Photos from the image-classification dataset "Data" in the GitHub repository addy369/Intern_IITB. Its 2 classes are: benign patches, in situ patches.

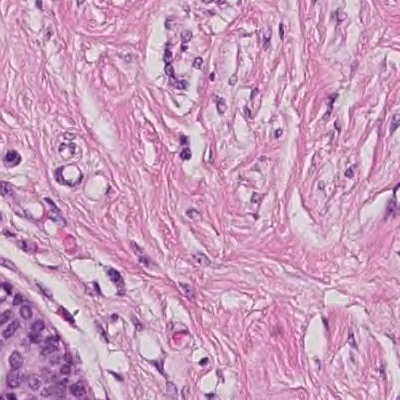
Label: benign patches

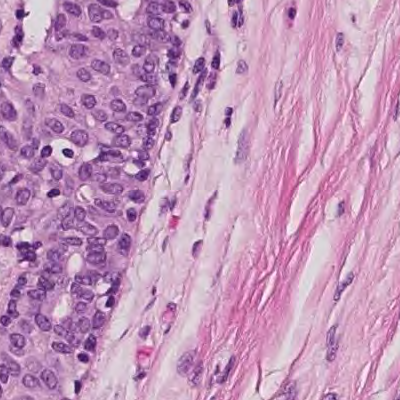
Label: benign patches

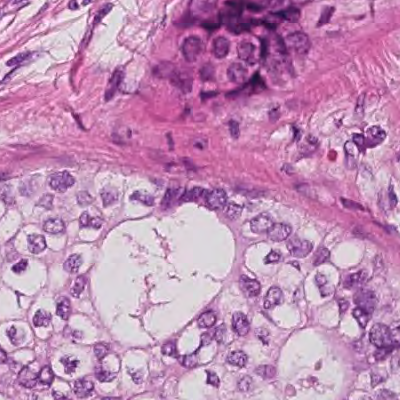
Label: in situ patches

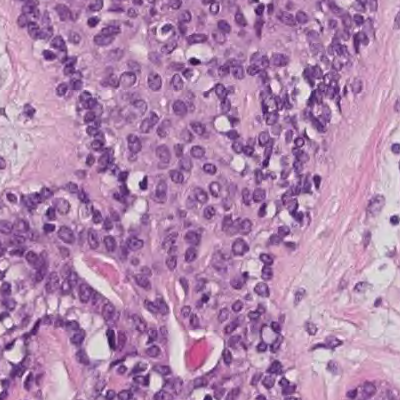
Label: benign patches

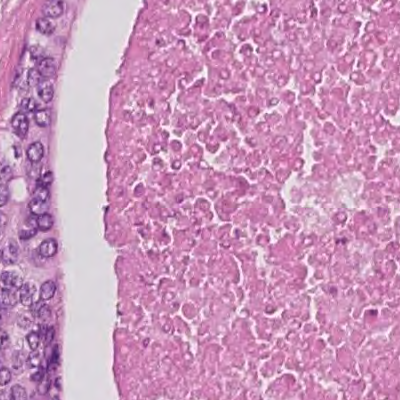
Label: in situ patches

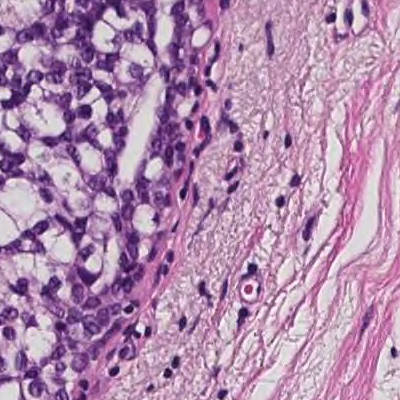
Label: in situ patches
